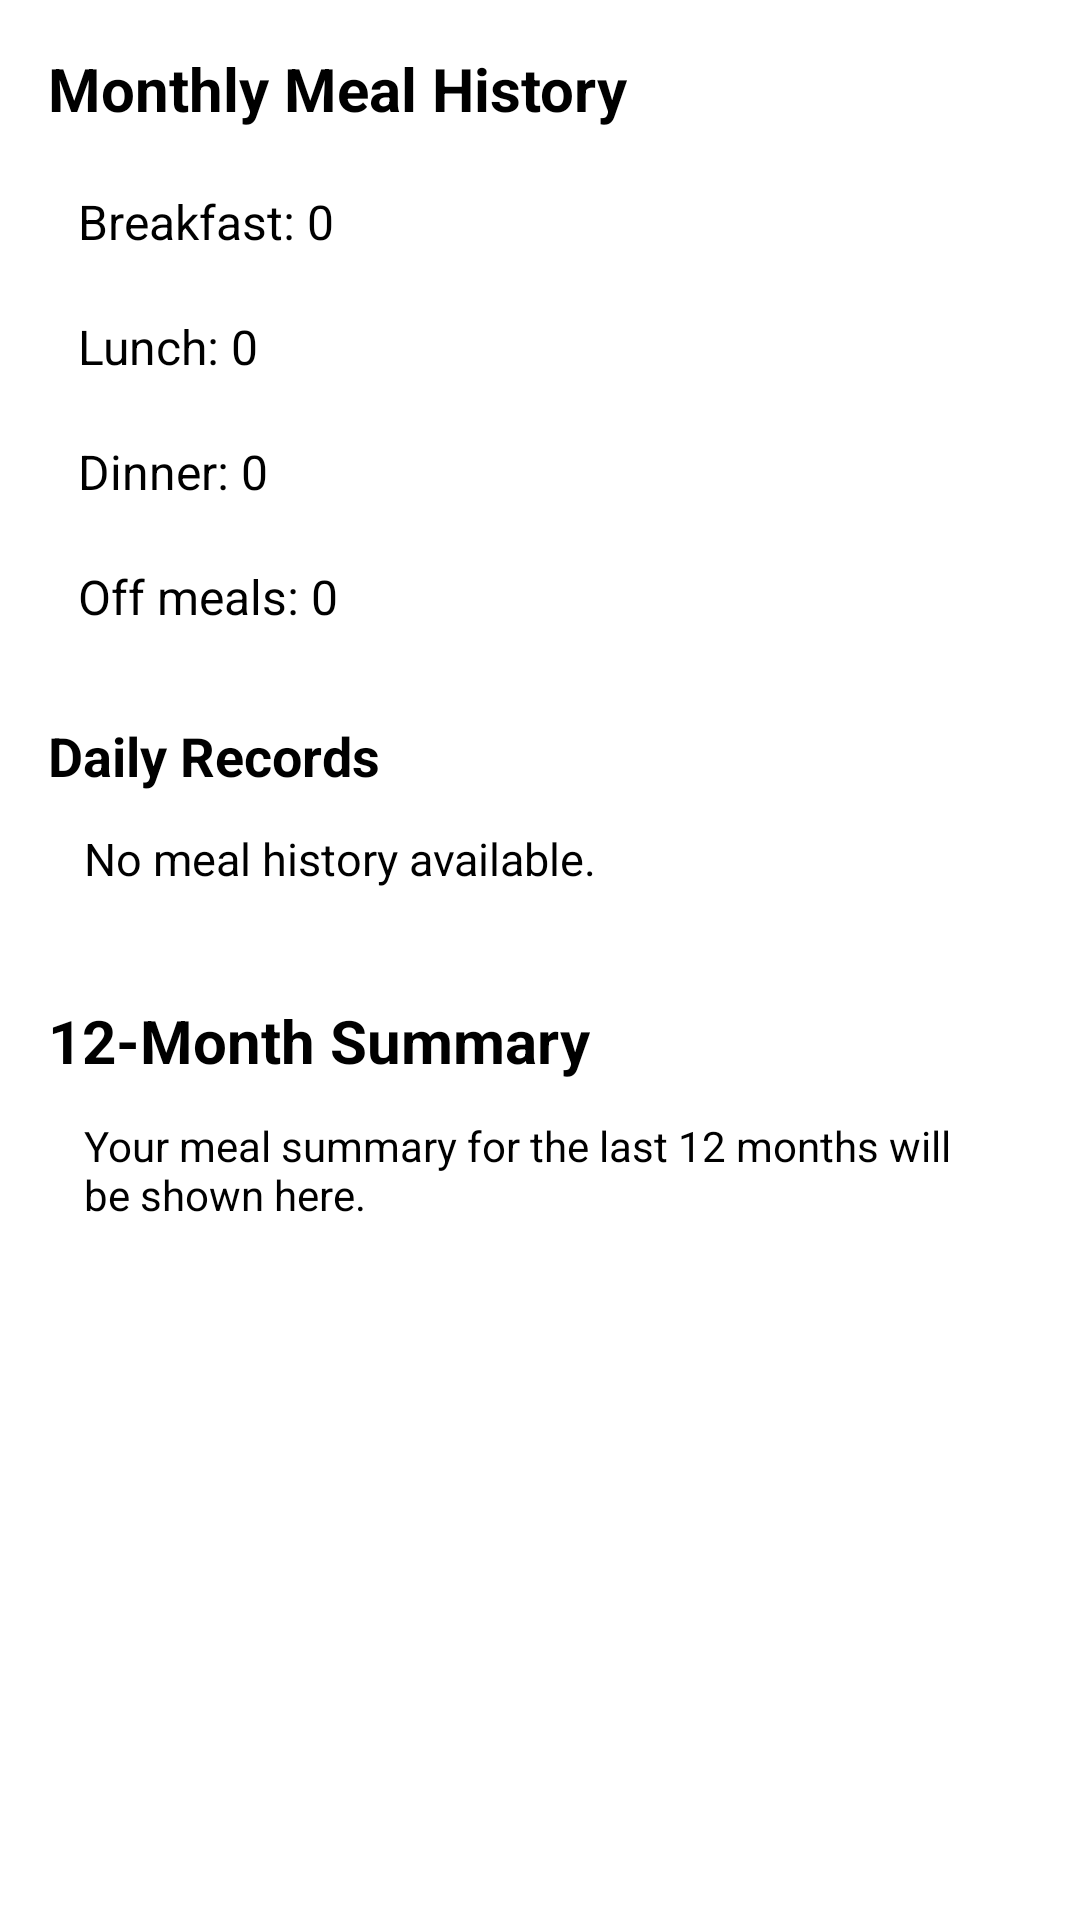

Produce the Android XML layout that renders to this screen, including the resource entries it uses.
<!-- AndroidManifest.xml: application theme Theme.SmartHallManagement -->
<!-- res/layout/activity_meal_history.xml -->
<?xml version="1.0" encoding="utf-8"?>
<LinearLayout
    xmlns:android="http://schemas.android.com/apk/res/android"
    xmlns:app="http://schemas.android.com/apk/res-auto"
    android:layout_width="match_parent"
    android:layout_height="match_parent"
    android:orientation="vertical"
    android:background="@android:color/white">

    

    <com.google.android.material.appbar.MaterialToolbar
        android:id="@+id/toolbarMealHistory"
        android:layout_width="match_parent"
        android:layout_height="?attr/actionBarSize"
        android:background="@color/green_primary"
        app:navigationIcon="@drawable/ic_back"
        app:title="Meal History"
        app:titleTextColor="@android:color/white"/>


    <ScrollView
        android:layout_width="match_parent"
        android:layout_height="match_parent">

        <LinearLayout
            android:layout_width="match_parent"
            android:layout_height="wrap_content"
            android:orientation="vertical"
            android:padding="16dp">

            

            <TextView
                android:layout_width="wrap_content"
                android:layout_height="wrap_content"
                android:text="Monthly Meal History"
                android:textSize="20sp"
                android:textStyle="bold"
                android:textColor="@android:color/black"/>


            <Spinner
                android:id="@+id/spinnerMonth"
                android:layout_width="match_parent"
                android:layout_height="wrap_content"
                android:layout_marginTop="10dp"/>


            

            <TextView
                android:id="@+id/tvBreakfastCount"
                android:layout_width="match_parent"
                android:layout_height="wrap_content"
                android:text="Breakfast: 0"
                android:textSize="16sp"
                android:padding="10dp"/>


            <TextView
                android:id="@+id/tvLunchCount"
                android:layout_width="match_parent"
                android:layout_height="wrap_content"
                android:text="Lunch: 0"
                android:textSize="16sp"
                android:padding="10dp"/>


            <TextView
                android:id="@+id/tvDinnerCount"
                android:layout_width="match_parent"
                android:layout_height="wrap_content"
                android:text="Dinner: 0"
                android:textSize="16sp"
                android:padding="10dp"/>


            <TextView
                android:id="@+id/tvOffCount"
                android:layout_width="match_parent"
                android:layout_height="wrap_content"
                android:text="Off meals: 0"
                android:textSize="16sp"
                android:padding="10dp"/>


            

            <TextView
                android:layout_width="wrap_content"
                android:layout_height="wrap_content"
                android:text="Daily Records"
                android:textSize="18sp"
                android:textStyle="bold"
                android:layout_marginTop="20dp"/>


            <TextView
                android:id="@+id/tvHistory"
                android:layout_width="match_parent"
                android:layout_height="wrap_content"
                android:text="No meal history available."
                android:textSize="15sp"
                android:padding="12dp"/>


            

            <TextView
                android:layout_width="wrap_content"
                android:layout_height="wrap_content"
                android:text="12-Month Summary"
                android:textSize="20sp"
                android:textStyle="bold"
                android:layout_marginTop="25dp"/>


            <TextView
                android:layout_width="match_parent"
                android:layout_height="wrap_content"
                android:text="Your meal summary for the last 12 months will be shown here."
                android:textSize="14sp"
                android:padding="12dp"/>

        </LinearLayout>

    </ScrollView>

</LinearLayout>
<!-- resources referenced by this layout -->
<resources>
  <color name="green_primary">#0B6B3A</color>
</resources>
